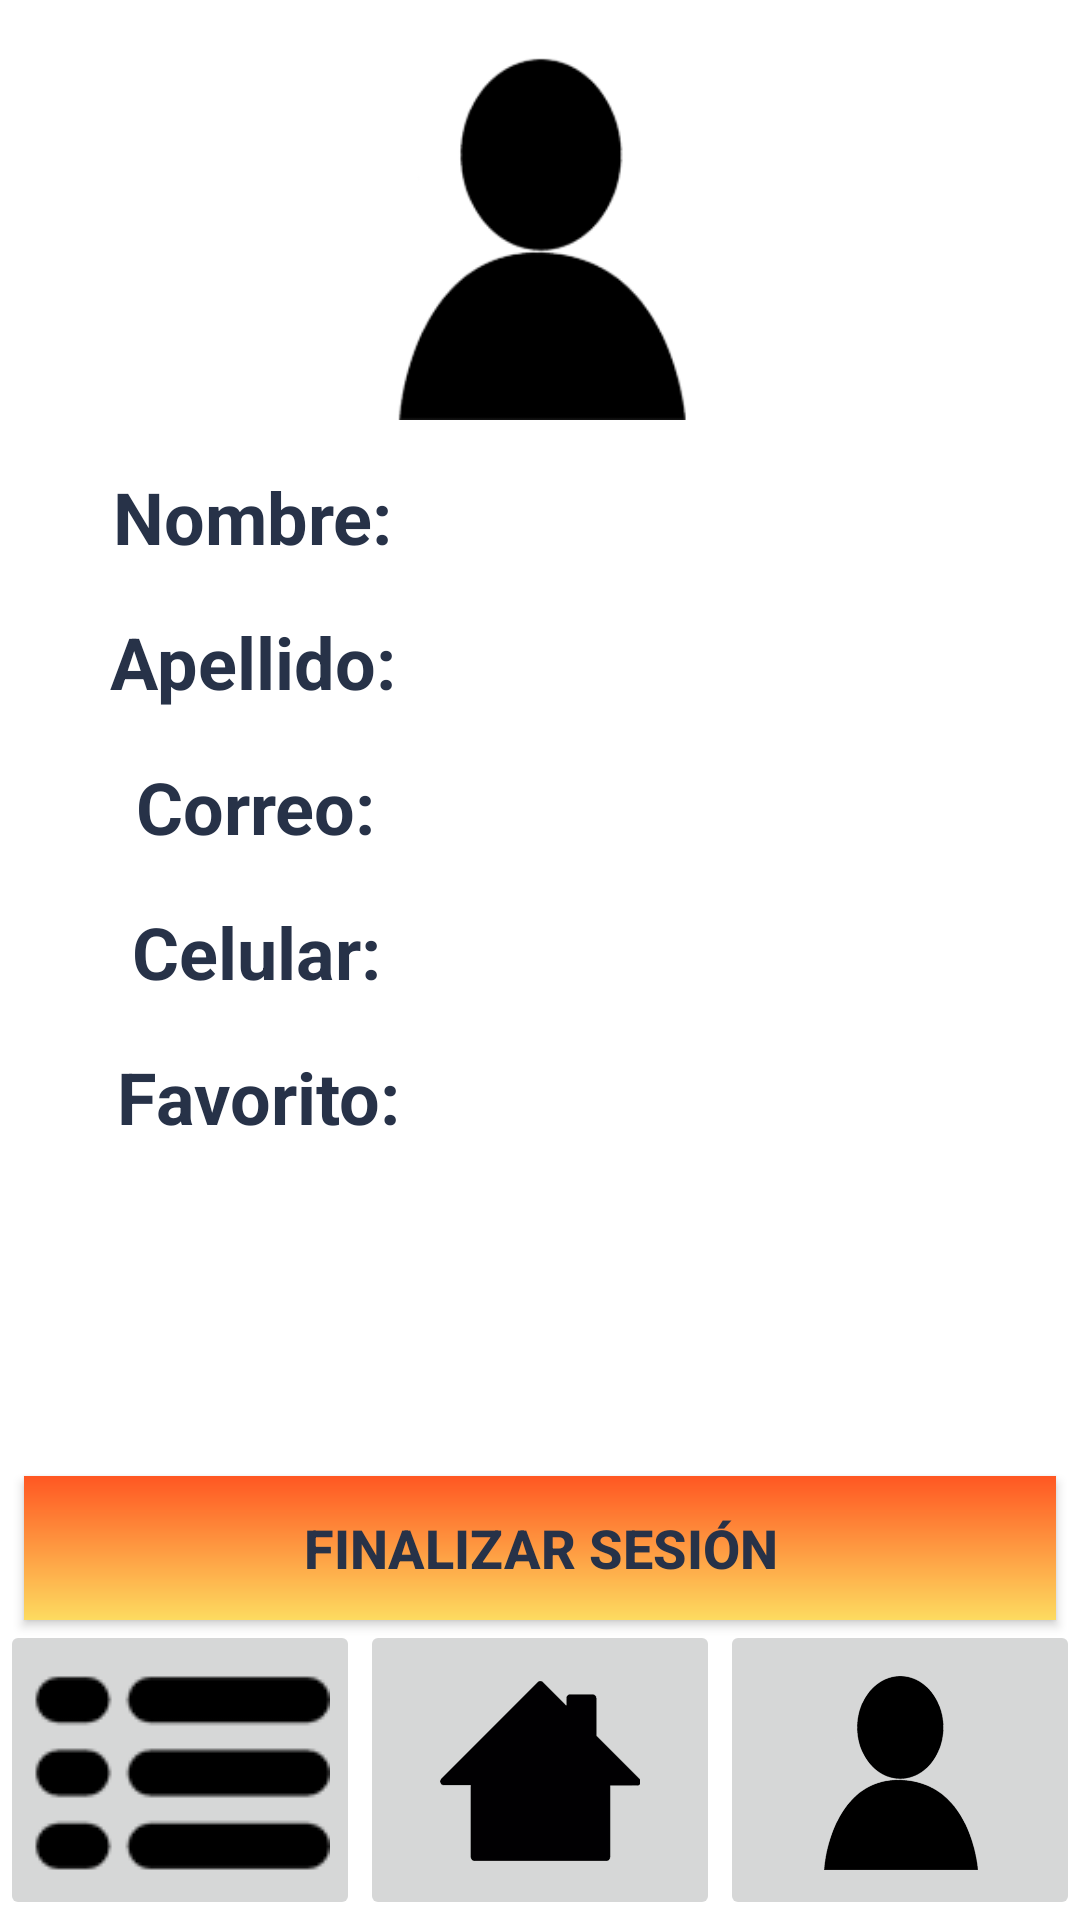

The Android layout XML behind this screen, and the referenced resources:
<!-- AndroidManifest.xml: application theme Theme.TA7DM -->
<!-- res/layout/activity_perfil__usuario.xml -->
<?xml version="1.0" encoding="utf-8"?>
<androidx.constraintlayout.widget.ConstraintLayout xmlns:android="http://schemas.android.com/apk/res/android"
    xmlns:app="http://schemas.android.com/apk/res-auto"
    xmlns:tools="http://schemas.android.com/tools"
    android:layout_width="match_parent"
    android:layout_height="match_parent"
    tools:context=".Perfil_Usuario">

    <ScrollView
        android:layout_width="match_parent"
        android:layout_height="0dp"
        android:visibility="visible"
        app:layout_constraintBottom_toTopOf="@+id/sesion"
        app:layout_constraintEnd_toEndOf="parent"
        app:layout_constraintStart_toStartOf="parent"
        app:layout_constraintTop_toTopOf="parent">

        <LinearLayout
            android:layout_width="match_parent"
            android:layout_height="wrap_content"
            android:gravity="center"
            android:orientation="vertical"
            android:padding="8dp">

            <ImageView
                android:id="@+id/imageView2"
                android:layout_width="363dp"
                android:layout_height="124dp"
                android:layout_margin="8dp"
                app:srcCompat="@mipmap/perfil" />

            <LinearLayout
                android:layout_width="match_parent"
                android:layout_height="wrap_content"
                android:layout_margin="8dp"
                android:orientation="horizontal">

                <TextView
                    android:id="@+id/tvname"
                    android:layout_width="25dp"
                    android:layout_height="match_parent"
                    android:layout_weight="1"
                    android:text="Nombre:"
                    android:textAlignment="center"
                    android:textColor="#273248"
                    android:textSize="24sp"
                    android:textStyle="bold" />

                <TextView
                    android:id="@+id/tvname1"
                    android:layout_width="80dp"
                    android:layout_height="wrap_content"
                    android:layout_weight="1"
                    android:textAlignment="center"
                    android:textSize="24sp" />
            </LinearLayout>

            <LinearLayout
                android:layout_width="match_parent"
                android:layout_height="wrap_content"
                android:layout_margin="8dp"
                android:orientation="horizontal">

                <TextView
                    android:id="@+id/tvapellido"
                    android:layout_width="25dp"
                    android:layout_height="wrap_content"
                    android:layout_weight="1"
                    android:text="Apellido:"
                    android:textAlignment="center"
                    android:textColor="#273248"
                    android:textSize="24sp"
                    android:textStyle="bold" />

                <TextView
                    android:id="@+id/tvapellido1"
                    android:layout_width="80dp"
                    android:layout_height="wrap_content"
                    android:layout_weight="1"
                    android:textAlignment="center"
                    android:textSize="24sp" />
            </LinearLayout>

            <LinearLayout
                android:layout_width="match_parent"
                android:layout_height="wrap_content"
                android:layout_margin="8dp"
                android:orientation="horizontal">

                <TextView
                    android:id="@+id/tvcorreo"
                    android:layout_width="28dp"
                    android:layout_height="wrap_content"
                    android:layout_weight="1"
                    android:text="Correo:"
                    android:textAlignment="center"
                    android:textColor="#273248"
                    android:textSize="24sp"
                    android:textStyle="bold" />

                <TextView
                    android:id="@+id/tvcorreo1"
                    android:layout_width="80dp"
                    android:layout_height="match_parent"
                    android:layout_weight="1"
                    android:textAlignment="center"
                    android:textSize="24sp" />
            </LinearLayout>

            <LinearLayout
                android:layout_width="match_parent"
                android:layout_height="wrap_content"
                android:layout_margin="8dp"
                android:orientation="horizontal">

                <TextView
                    android:id="@+id/tvcelular"
                    android:layout_width="30dp"
                    android:layout_height="wrap_content"
                    android:layout_weight="1"
                    android:text="Celular:"
                    android:textAlignment="center"
                    android:textColor="#273248"
                    android:textSize="24sp"
                    android:textStyle="bold" />

                <TextView
                    android:id="@+id/tvcelular1"
                    android:layout_width="80dp"
                    android:layout_height="wrap_content"
                    android:layout_weight="1"
                    android:textAlignment="center"
                    android:textSize="24sp" />

            </LinearLayout>

            <LinearLayout
                android:layout_width="match_parent"
                android:layout_height="wrap_content"
                android:layout_margin="8dp"
                android:orientation="horizontal">

                <TextView
                    android:id="@+id/tvfavorito"
                    android:layout_width="33dp"
                    android:layout_height="wrap_content"
                    android:layout_weight="1"
                    android:text="Favorito:"
                    android:textAlignment="center"
                    android:textColor="#273248"
                    android:textSize="24sp"
                    android:textStyle="bold" />

                <TextView
                    android:id="@+id/tvfavorito1"
                    android:layout_width="80dp"
                    android:layout_height="wrap_content"
                    android:layout_weight="1"
                    android:textAlignment="center"
                    android:textSize="24sp" />

            </LinearLayout>


        </LinearLayout>

    </ScrollView>

    <Button
        android:id="@+id/sesion"
        android:layout_width="match_parent"
        android:layout_height="wrap_content"
        android:layout_marginStart="8dp"
        android:layout_marginEnd="8dp"
        android:layout_weight="1"
        android:background="@drawable/bg_color"
        android:onClick="salir"
        android:text="Finalizar Sesión"
        android:textAlignment="center"
        android:textColor="#273248"
        android:textSize="18sp"
        android:textStyle="bold"
        app:layout_constraintBottom_toTopOf="@+id/botones"
        app:layout_constraintEnd_toEndOf="parent"
        app:layout_constraintStart_toStartOf="parent" />

        <LinearLayout
            android:id="@+id/botones"
            android:layout_width="match_parent"
            android:layout_height="wrap_content"
            android:orientation="horizontal"
            app:layout_constraintBottom_toBottomOf="parent"
            app:layout_constraintEnd_toEndOf="parent"
            app:layout_constraintStart_toStartOf="parent">

            <ImageButton
                android:id="@+id/ibCategory"
                android:layout_width="100dp"
                android:layout_height="100dp"
                android:layout_weight="1"
                android:onClick="verCategorias"
                app:srcCompat="@mipmap/boton_categoria" />

            <ImageButton
                android:id="@+id/ibHome"
                android:layout_width="100dp"
                android:layout_height="100dp"
                android:layout_weight="1"
                android:onClick="inicio"
                app:srcCompat="@mipmap/boton_home" />

            <ImageButton
                android:id="@+id/ibCat"
                android:layout_width="100dp"
                android:layout_height="100dp"
                android:layout_weight="1"
                android:onClick="verPerfil"
                app:srcCompat="@mipmap/perfil" />

        </LinearLayout>

</androidx.constraintlayout.widget.ConstraintLayout>
<!-- resources referenced by this layout -->
<resources>
  <!-- drawable bg_color (drawable) -->
  <?xml version="1.0" encoding="utf-8"?>
  <shape xmlns:android="http://schemas.android.com/apk/res/android">
      <gradient
          android:angle="90"
          android:endColor="#FF5722"
          android:startColor="#FDDB60"
          android:type="linear" />
  </shape>
  <!-- mipmap boton_categoria: png bitmap (mipmap-mdpi, 3725 bytes) -->
  <!-- mipmap boton_home: png bitmap (mipmap-xxhdpi, 3140 bytes) -->
  <!-- mipmap perfil: png bitmap (mipmap-xxhdpi, 9324 bytes) -->
  <style name="Theme.TA7DM" parent="Theme.MaterialComponents.DayNight.DarkActionBar">
          
          <item name="colorPrimary">@color/purple_500</item>
          <item name="colorPrimaryVariant">@color/purple_700</item>
          <item name="colorOnPrimary">@color/white</item>
          
          <item name="colorSecondary">@color/teal_200</item>
          <item name="colorSecondaryVariant">@color/teal_700</item>
          <item name="colorOnSecondary">@color/black</item>
          
          <item name="android:statusBarColor" tools:targetApi="l">?attr/colorPrimaryVariant</item>
          
      </style>
  <!-- not gathered from this repository: default colours our renderer supplied (Android Studio template values) -->
  <color name="purple_500">#FF6200EE</color>
  <color name="purple_700">#FF3700B3</color>
  <color name="teal_200">#FF03DAC5</color>
  <color name="teal_700">#FF018786</color>
  <color name="black">#FF000000</color>
  <color name="white">#FFFFFFFF</color>
</resources>
